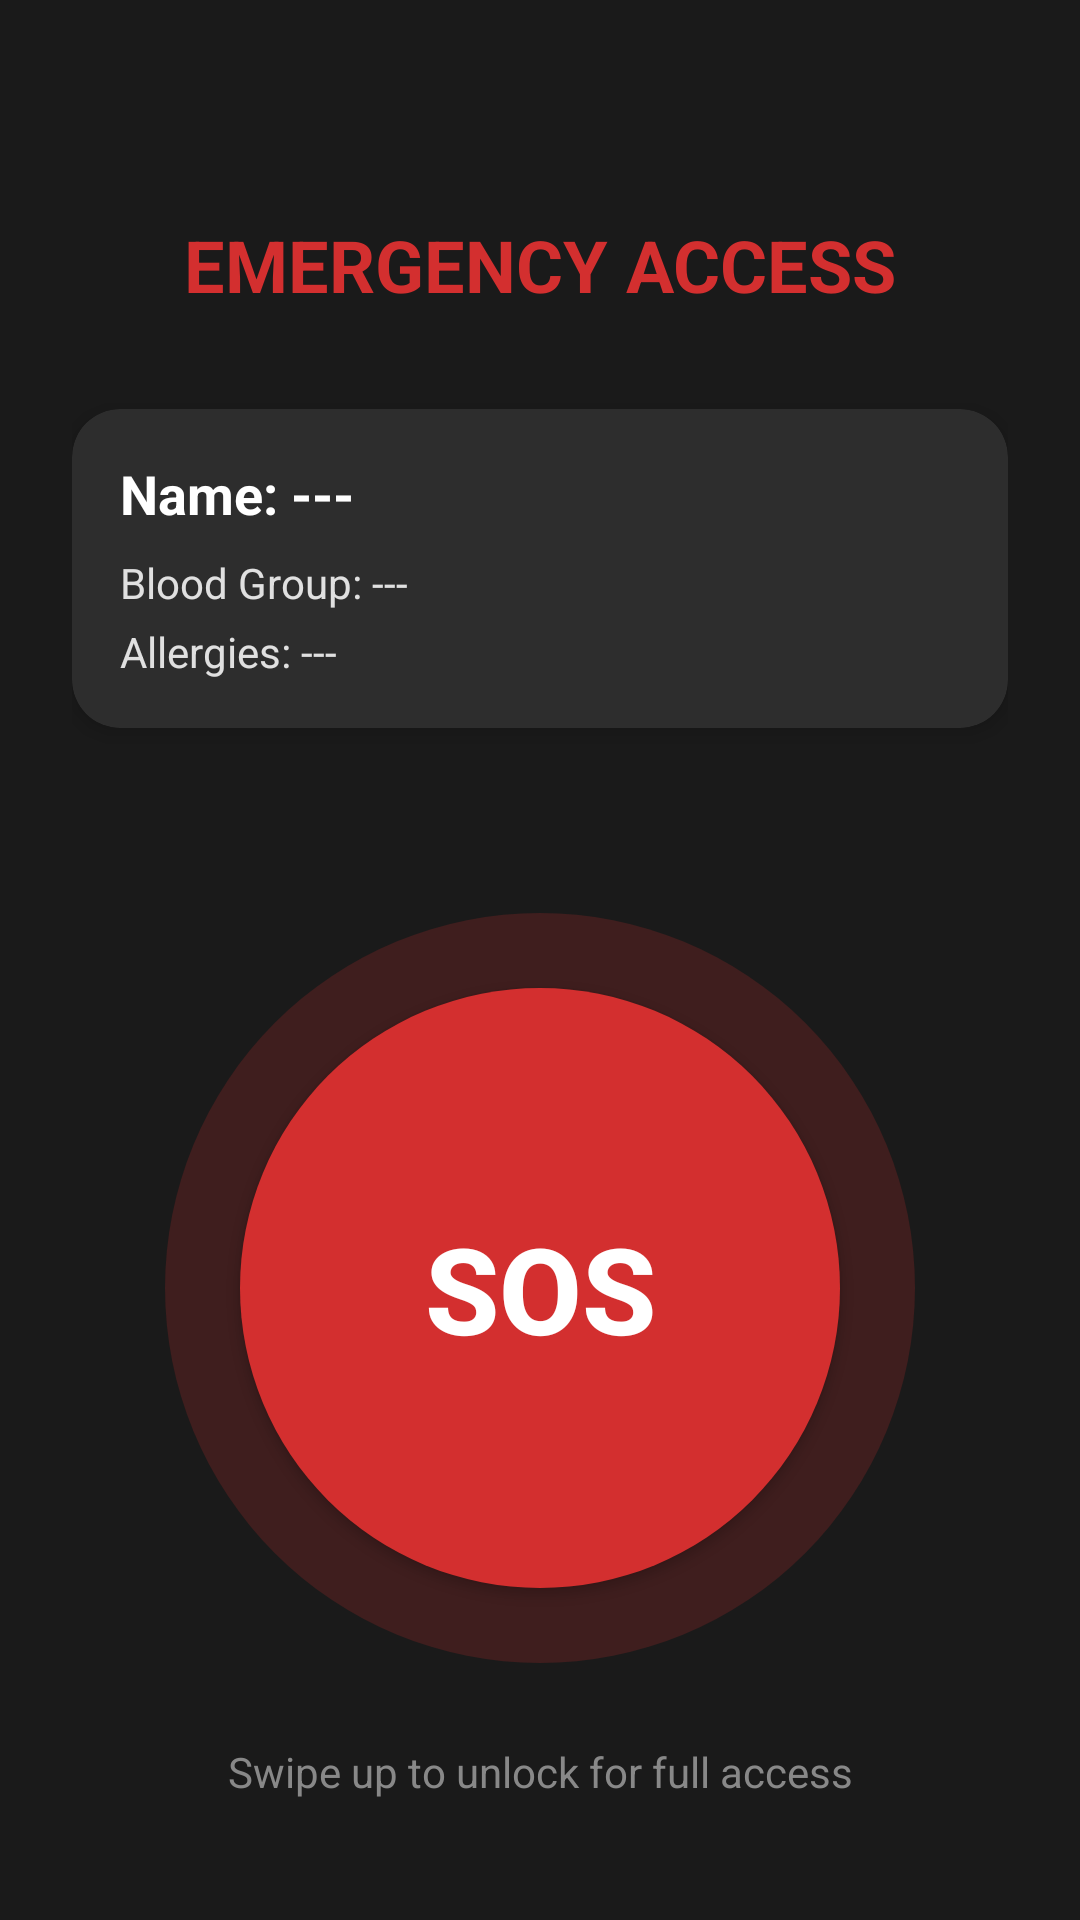

Reconstruct the res/layout file that produces this screen, plus the resources it refers to.
<!-- AndroidManifest.xml: application theme Theme.Viaterra -->
<!-- res/layout/activity_lock_screen_emergency.xml -->
<?xml version="1.0" encoding="utf-8"?>
<androidx.constraintlayout.widget.ConstraintLayout xmlns:android="http://schemas.android.com/apk/res/android"
    xmlns:app="http://schemas.android.com/apk/res-auto"
    xmlns:tools="http://schemas.android.com/tools"
    android:layout_width="match_parent"
    android:layout_height="match_parent"
    android:background="#1A1A1A"
    android:padding="24dp"
    tools:context=".LockScreenEmergencyActivity">

    <TextView
        android:id="@+id/tvLockTitle"
        android:layout_width="wrap_content"
        android:layout_height="wrap_content"
        android:text="EMERGENCY ACCESS"
        android:textColor="#D32F2F"
        android:textSize="24sp"
        android:textStyle="bold"
        app:layout_constraintTop_toTopOf="parent"
        app:layout_constraintStart_toStartOf="parent"
        app:layout_constraintEnd_toEndOf="parent"
        android:layout_marginTop="48dp" />

    <androidx.cardview.widget.CardView
        android:id="@+id/cardProfileSummary"
        android:layout_width="match_parent"
        android:layout_height="wrap_content"
        android:layout_marginTop="32dp"
        app:cardCornerRadius="16dp"
        app:cardElevation="4dp"
        app:cardBackgroundColor="#2D2D2D"
        app:layout_constraintTop_toBottomOf="@id/tvLockTitle">

        <LinearLayout
            android:layout_width="match_parent"
            android:layout_height="wrap_content"
            android:orientation="vertical"
            android:padding="16dp">

            <TextView
                android:id="@+id/tvLockName"
                android:layout_width="wrap_content"
                android:layout_height="wrap_content"
                android:text="Name: ---"
                android:textColor="#FFFFFF"
                android:textSize="18sp"
                android:textStyle="bold" />

            <TextView
                android:id="@+id/tvLockBlood"
                android:layout_width="wrap_content"
                android:layout_height="wrap_content"
                android:text="Blood Group: ---"
                android:textColor="#E0E0E0"
                android:layout_marginTop="8dp" />

            <TextView
                android:id="@+id/tvLockAllergies"
                android:layout_width="wrap_content"
                android:layout_height="wrap_content"
                android:text="Allergies: ---"
                android:textColor="#E0E0E0"
                android:layout_marginTop="4dp" />

        </LinearLayout>
    </androidx.cardview.widget.CardView>

    <FrameLayout
        android:id="@+id/btnLockSosContainer"
        android:layout_width="250dp"
        android:layout_height="250dp"
        app:layout_constraintBottom_toBottomOf="parent"
        app:layout_constraintEnd_toEndOf="parent"
        app:layout_constraintStart_toStartOf="parent"
        app:layout_constraintTop_toBottomOf="@id/cardProfileSummary">

        <View
            android:id="@+id/lockSosRipple"
            android:layout_width="match_parent"
            android:layout_height="match_parent"
            android:background="@drawable/sos_button_ripple" />

        <androidx.appcompat.widget.AppCompatButton
            android:id="@+id/btnLockSos"
            android:layout_width="200dp"
            android:layout_height="200dp"
            android:layout_gravity="center"
            android:background="@drawable/sos_button_circle"
            android:text="SOS"
            android:textColor="#FFFFFF"
            android:textSize="40sp"
            android:textStyle="bold"
            android:elevation="8dp" />

    </FrameLayout>

    <TextView
        android:layout_width="wrap_content"
        android:layout_height="wrap_content"
        android:text="Swipe up to unlock for full access"
        android:textColor="#888888"
        android:layout_marginBottom="16dp"
        app:layout_constraintBottom_toBottomOf="parent"
        app:layout_constraintEnd_toEndOf="parent"
        app:layout_constraintStart_toStartOf="parent" />

</androidx.constraintlayout.widget.ConstraintLayout>
<!-- resources referenced by this layout -->
<resources>
  <!-- drawable sos_button_circle (drawable) -->
  <?xml version="1.0" encoding="utf-8"?>
  <shape xmlns:android="http://schemas.android.com/apk/res/android"
      android:shape="oval">
      <solid android:color="#D32F2F" />
      <size android:width="200dp" android:height="200dp" />
  </shape>
  <!-- drawable sos_button_ripple (drawable) -->
  <?xml version="1.0" encoding="utf-8"?>
  <shape xmlns:android="http://schemas.android.com/apk/res/android"
      android:shape="oval">
      <solid android:color="#33D32F2F" />
  </shape>
  <style name="Theme.Viaterra" parent="Base.Theme.Viaterra" />
  <style name="Base.Theme.Viaterra" parent="Theme.Material3.DayNight.NoActionBar">
          
          
      </style>
</resources>
